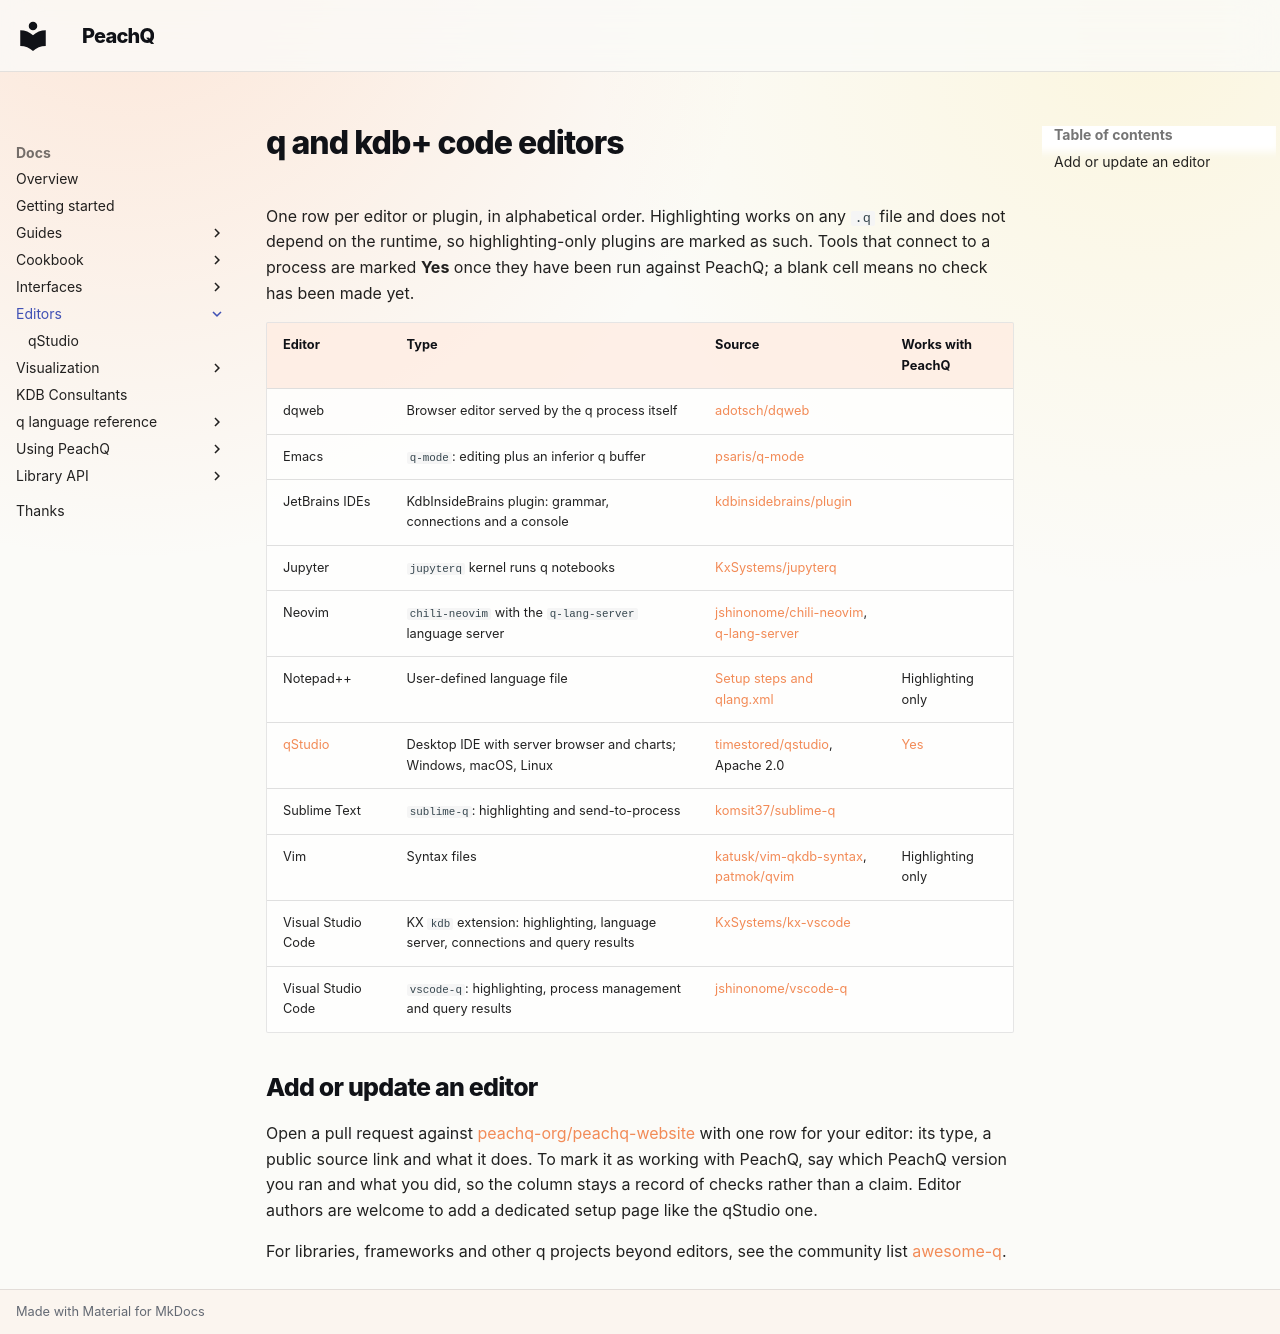

repository: peachq-org/peachq-website · page: docs/editors/index.html · generator: mkdocs

---
title: q code editors
description: Code editors and IDE plugins for q and kdb+, with a column showing which have been checked against PeachQ.
---

<!-- peachq: audience="You write q for PeachQ or kdb+ and want an editor with q highlighting, ideally one that can send queries to a running process." goal="Choose an editor from a current list, see whether its connection features have been checked against PeachQ, and follow the linked setup page." -->

# q and kdb+ code editors

One row per editor or plugin, in alphabetical order. Highlighting works on any
`.q` file and does not depend on the runtime, so highlighting-only plugins are
marked as such. Tools that connect to a process are marked **Yes** once they
have been run against PeachQ; a blank cell means no check has been made yet.

| Editor | Type | Source | Works with PeachQ |
|---|---|---|---|
| dqweb | Browser editor served by the q process itself | [adotsch/dqweb](https://github.com/adotsch/dqweb) | |
| Emacs | `q-mode`: editing plus an inferior q buffer | [psaris/q-mode](https://github.com/psaris/q-mode) | |
| JetBrains IDEs | KdbInsideBrains plugin: grammar, connections and a console | [kdbinsidebrains/plugin](https://github.com/kdbinsidebrains/plugin) | |
| Jupyter | `jupyterq` kernel runs q notebooks | [KxSystems/jupyterq](https://github.com/KxSystems/jupyterq) | |
| Neovim | `chili-neovim` with the `q-lang-server` language server | [jshinonome/chili-neovim](https://github.com/jshinonome/chili-neovim), [q-lang-server](https://pypi.org/project/q-lang-server/) | |
| Notepad++ | User-defined language file | [Setup steps and qlang.xml](https://www.timestored.com/kdb-guides/kdb-code-editors#notepad) | Highlighting only |
| [qStudio](qstudio.md) | Desktop IDE with server browser and charts; Windows, macOS, Linux | [timestored/qstudio](https://github.com/timestored/qstudio), Apache 2.0 | [Yes](qstudio.md) |
| Sublime Text | `sublime-q`: highlighting and send-to-process | [komsit37/sublime-q](https://github.com/komsit37/sublime-q) | |
| Vim | Syntax files | [katusk/vim-qkdb-syntax](https://github.com/katusk/vim-qkdb-syntax), [patmok/qvim](https://github.com/patmok/qvim) | Highlighting only |
| Visual Studio Code | KX `kdb` extension: highlighting, language server, connections and query results | [KxSystems/kx-vscode](https://github.com/KxSystems/kx-vscode) | |
| Visual Studio Code | `vscode-q`: highlighting, process management and query results | [jshinonome/vscode-q](https://github.com/jshinonome/vscode-q) | |

## Add or update an editor

Open a pull request against
[peachq-org/peachq-website](https://github.com/peachq-org/peachq-website) with
one row for your editor: its type, a public source link and what it does. To mark
it as working with PeachQ, say which PeachQ version you ran and what you did, so
the column stays a record of checks rather than a claim. Editor authors are
welcome to add a dedicated setup page like the qStudio one.

For libraries, frameworks and other q projects beyond editors, see the community
list [awesome-q](https://github.com/qbists/awesome-q).
